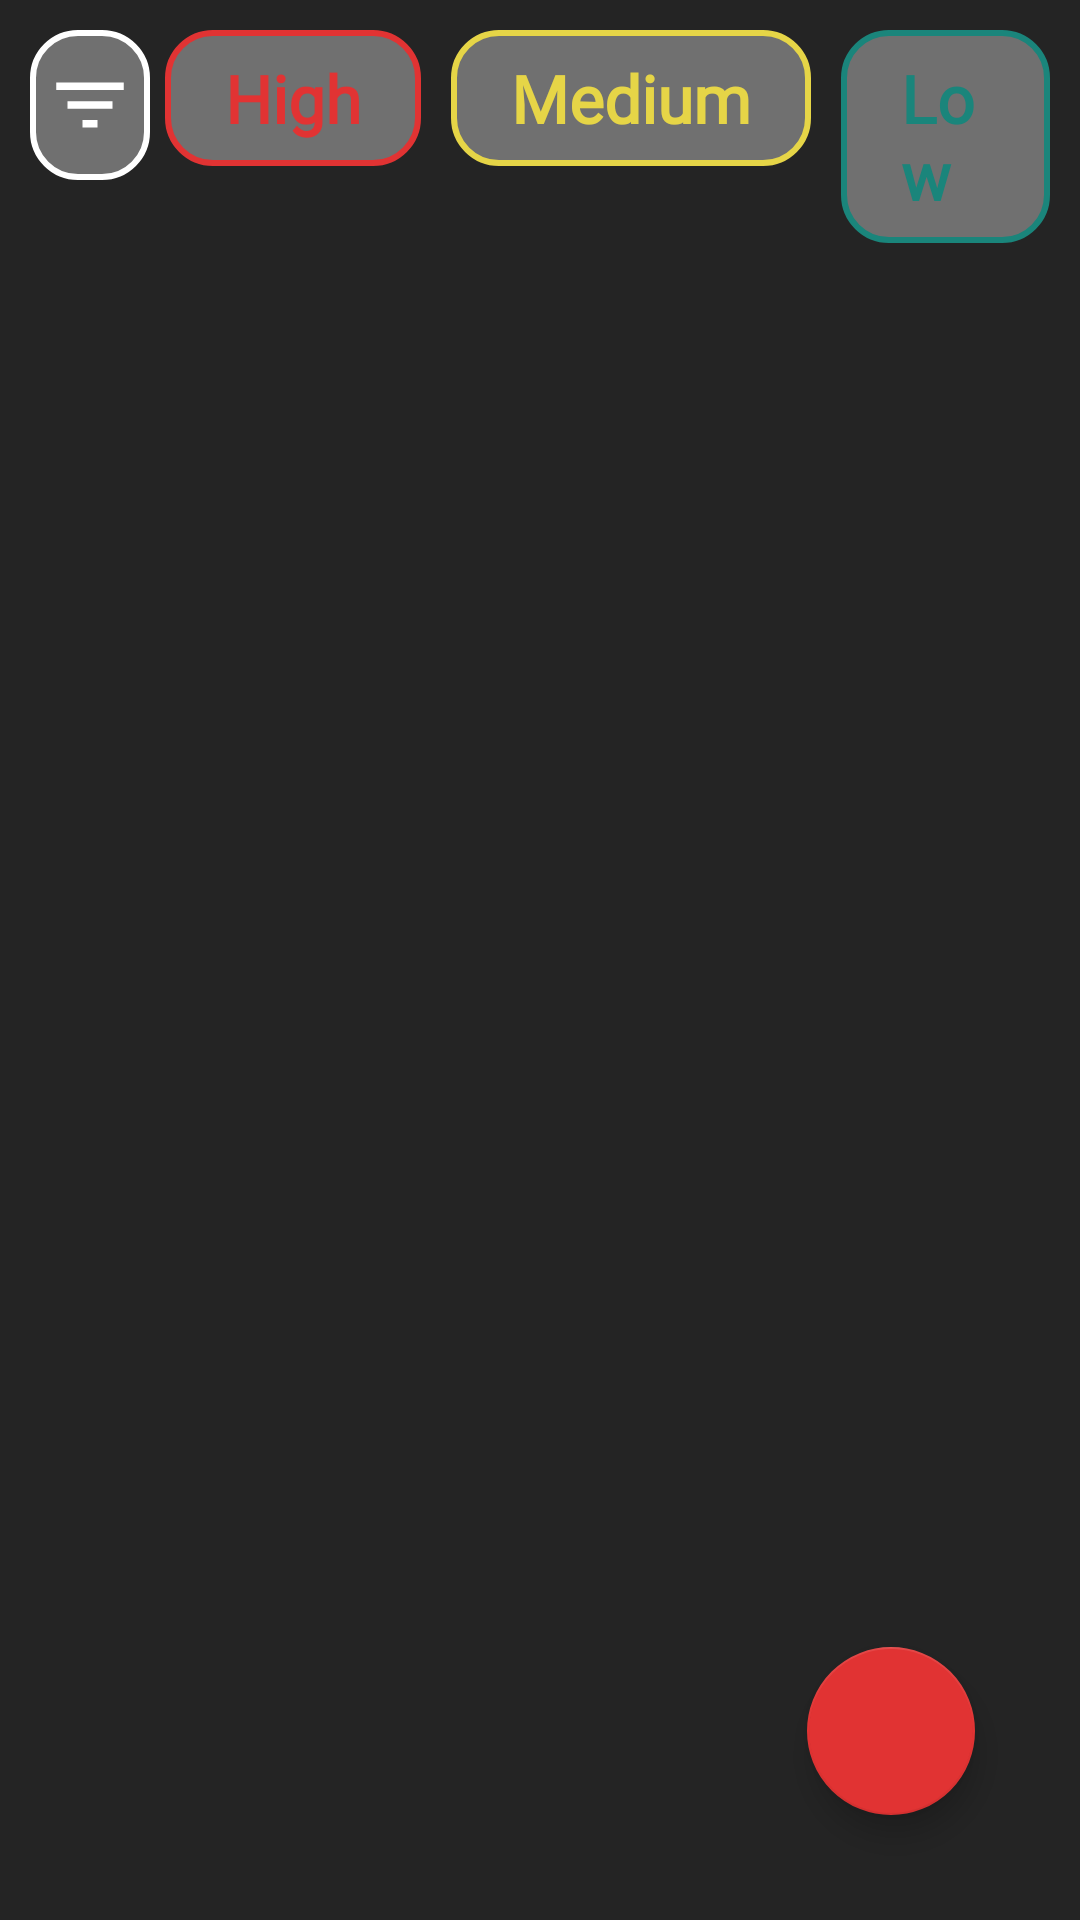

Reconstruct the res/layout file that produces this screen, plus the resources it refers to.
<!-- AndroidManifest.xml: application theme Theme.MeMo -->
<!-- res/layout/fragment_home.xml -->
<?xml version="1.0" encoding="utf-8"?>
<FrameLayout xmlns:android="http://schemas.android.com/apk/res/android"
    xmlns:app="http://schemas.android.com/apk/res-auto"
    xmlns:tools="http://schemas.android.com/tools"
    android:layout_width="match_parent"
    android:layout_height="match_parent"
    android:background="@color/bg"
    tools:context=".ui.Fragment.HomeFragment">

    <androidx.constraintlayout.widget.ConstraintLayout
        android:layout_width="match_parent"
        android:layout_height="match_parent">

        <LinearLayout
            android:id="@+id/linearLayout"
            android:layout_width="match_parent"
            android:layout_height="wrap_content"
            android:orientation="horizontal"
            app:layout_constraintEnd_toEndOf="parent"
            app:layout_constraintStart_toStartOf="parent"
            app:layout_constraintTop_toTopOf="parent"
            android:layout_margin="10dp">
            <ImageView
                android:id="@+id/fillter_all"
                android:padding="5dp"
                android:layout_width="40sp"
                android:layout_height="50sp"
                android:src="@drawable/baseline_filter_list_24"
                android:background="@drawable/filter_bg"/>
            <TextView
                android:id="@+id/fillter_high"
                android:layout_width="wrap_content"
                android:layout_height="wrap_content"
                android:text="High"
                android:fontFamily="@font/variable"
                android:textStyle="bold"
                android:textColor="@color/red"
                android:textSize="22sp"
                android:layout_marginStart="5dp"
                android:background="@drawable/filterhigh_bg"
                android:paddingLeft="20dp"
                android:paddingRight="20dp"
                android:paddingTop="8dp"
                android:paddingBottom="8dp"/>
            <TextView
                android:id="@+id/fillter_medium"
                android:layout_width="wrap_content"
                android:layout_height="wrap_content"
                android:text="Medium"
                android:fontFamily="@font/variable"
                android:textStyle="bold"
                android:textColor="@color/yellow"
                android:textSize="22sp"
                android:layout_marginStart="10dp"
                android:background="@drawable/filtermedium_bg"
                android:paddingLeft="20dp"
                android:paddingRight="20dp"
                android:paddingTop="8dp"
                android:paddingBottom="8dp"/>
            <TextView
                android:id="@+id/fillter_low"
                android:layout_width="wrap_content"
                android:layout_height="wrap_content"
                android:text="Low"
                android:fontFamily="@font/variable"
                android:textStyle="bold"
                android:textColor="@color/green"
                android:textSize="22sp"
                android:layout_marginStart="10dp"
                android:background="@drawable/filterlow_bg"
                android:paddingLeft="20dp"
                android:paddingRight="20dp"
                android:paddingTop="8dp"
                android:paddingBottom="8dp"/>
        </LinearLayout>

        <androidx.recyclerview.widget.RecyclerView
            android:id="@+id/rec_notes"
            android:layout_width="match_parent"
            android:layout_height="0dp"
            app:layout_constraintBottom_toBottomOf="parent"
            app:layout_constraintEnd_toEndOf="parent"
            app:layout_constraintStart_toStartOf="parent"
            app:layout_constraintTop_toBottomOf="@id/linearLayout" />
        <com.google.android.material.floatingactionbutton.FloatingActionButton
            android:id="@+id/btn_addNotes"
            android:layout_width="wrap_content"
            android:layout_height="wrap_content"
            android:layout_margin="35dp"
            android:src="@drawable/baseline_add_24"
            app:layout_constraintBottom_toBottomOf="parent"
            app:layout_constraintEnd_toEndOf="parent" />
    </androidx.constraintlayout.widget.ConstraintLayout>

</FrameLayout>
<!-- resources referenced by this layout -->
<resources>
  <color name="bg">#242424</color>
  <color name="green">#1A857B</color>
  <color name="red">#E13333</color>
  <color name="yellow">#E6D547</color>
  <!-- drawable baseline_filter_list_24 (drawable) -->
  <vector xmlns:android="http://schemas.android.com/apk/res/android" android:height="32dp" android:tint="#FFFFFF" android:viewportHeight="24" android:viewportWidth="24" android:width="32dp">
        
      <path android:fillColor="@android:color/white" android:pathData="M10,18h4v-2h-4v2zM3,6v2h18L21,6L3,6zM6,13h12v-2L6,11v2z"/>
      
  </vector>
  <!-- drawable filter_bg (drawable) -->
  <?xml version="1.0" encoding="utf-8"?>
  <shape android:shape="rectangle" xmlns:android="http://schemas.android.com/apk/res/android">
  <corners android:radius="15dp"/>
      <solid android:color="@color/card_bg"/>
      <stroke android:color="@color/white"
          android:width="2dp"/>
  </shape>
  <!-- drawable filterhigh_bg (drawable) -->
  <?xml version="1.0" encoding="utf-8"?>
  <shape android:shape="rectangle" xmlns:android="http://schemas.android.com/apk/res/android">
  <corners android:radius="15dp"/>
      <solid android:color="@color/card_bg"/>
      <stroke android:color="@color/red"
          android:width="2dp"/>
  </shape>
  <!-- drawable filterlow_bg (drawable) -->
  <?xml version="1.0" encoding="utf-8"?>
  <shape android:shape="rectangle" xmlns:android="http://schemas.android.com/apk/res/android">
  <corners android:radius="15dp"/>
      <solid android:color="@color/card_bg"/>
      <stroke android:color="@color/green"
          android:width="2dp"/>
  </shape>
  <!-- drawable filtermedium_bg (drawable) -->
  <?xml version="1.0" encoding="utf-8"?>
  <shape android:shape="rectangle" xmlns:android="http://schemas.android.com/apk/res/android">
  <corners android:radius="15dp"/>
      <solid android:color="@color/card_bg"/>
      <stroke android:color="@color/yellow"
          android:width="2dp"/>
  </shape>
  <style name="Theme.MeMo" parent="Base.Theme.MeMo" />
  <color name="card_bg">#707070</color>
  <color name="white">#FFFFFFFF</color>
  <style name="Base.Theme.MeMo" parent="Theme.AppCompat.DayNight.DarkActionBar">
          
           <item name="colorPrimary">@color/red</item>
          <item name="colorPrimaryDark">@color/red</item>
          <item name="colorAccent">@color/red</item>
  
      </style>
</resources>
